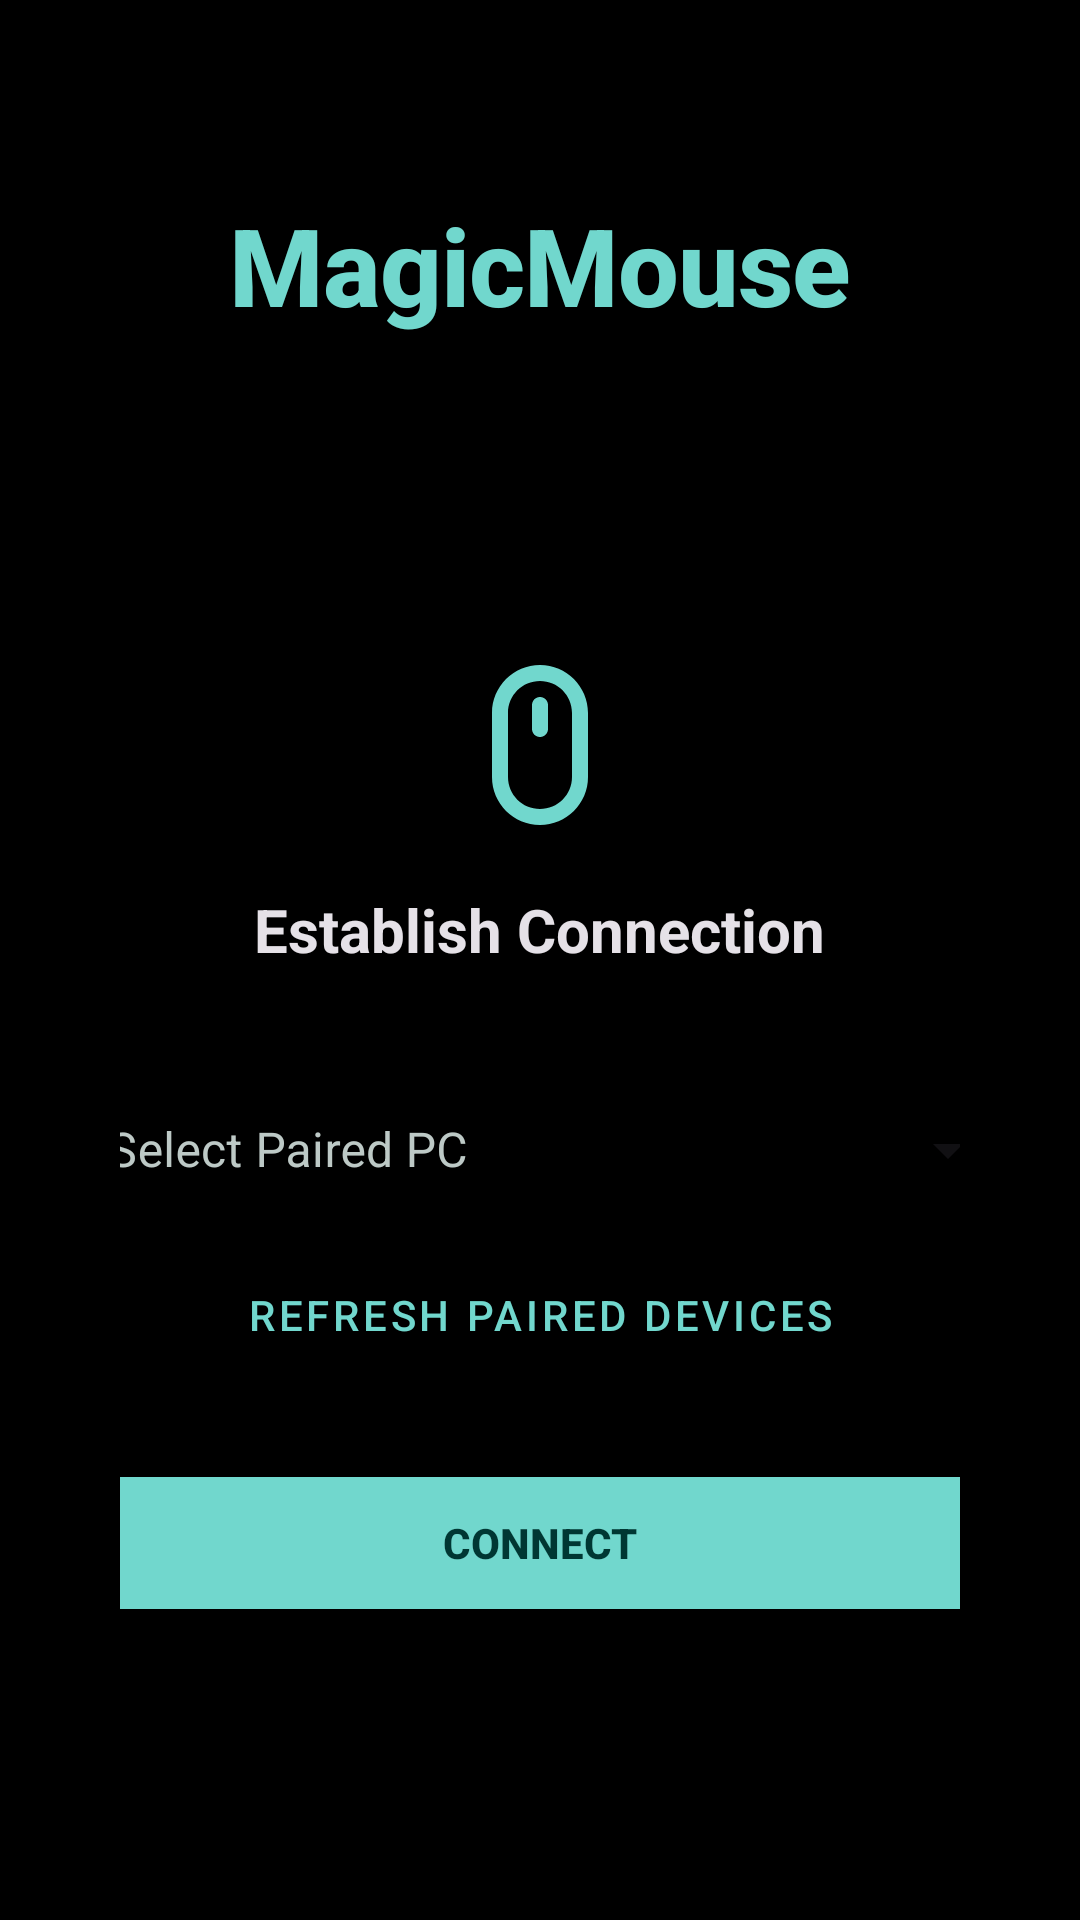

Android layout source for this screen:
<!-- AndroidManifest.xml: application theme Theme.MagicMouse -->
<!-- res/layout/activity_welcome.xml -->
<?xml version="1.0" encoding="utf-8"?>
<androidx.constraintlayout.widget.ConstraintLayout 
    xmlns:android="http://schemas.android.com/apk/res/android"
    xmlns:app="http://schemas.android.com/apk/res-auto"
    xmlns:tools="http://schemas.android.com/tools"
    android:layout_width="match_parent"
    android:layout_height="match_parent"
    android:background="@color/background"
    tools:context=".WelcomeActivity">

    
    <androidx.constraintlayout.widget.ConstraintLayout
        android:id="@+id/topAppBar"
        android:layout_width="match_parent"
        android:layout_height="wrap_content"
        android:background="@color/surface"
        android:paddingHorizontal="16dp"
        android:paddingTop="64dp"
        android:paddingBottom="16dp"
        app:layout_constraintTop_toTopOf="parent">

        <TextView
            android:id="@+id/titleText"
            android:layout_width="wrap_content"
            android:layout_height="wrap_content"
            android:text="MagicMouse"
            android:textColor="@color/primary"
            android:textSize="36sp"
            android:fontFamily="sans-serif-medium"
            android:textStyle="bold"
            android:letterSpacing="-0.01"
            app:layout_constraintStart_toStartOf="parent"
            app:layout_constraintEnd_toEndOf="parent"
            app:layout_constraintTop_toTopOf="parent" />
    </androidx.constraintlayout.widget.ConstraintLayout>

    
    <LinearLayout
        android:layout_width="match_parent"
        android:layout_height="0dp"
        android:orientation="vertical"
        android:gravity="center_horizontal"
        android:padding="16dp"
        app:layout_constraintTop_toBottomOf="@id/topAppBar"
        app:layout_constraintBottom_toBottomOf="parent">

        
        <androidx.cardview.widget.CardView
            android:id="@+id/connectCard"
            android:layout_width="match_parent"
            android:layout_height="wrap_content"
            android:layout_marginTop="48dp"
            app:cardBackgroundColor="@android:color/transparent"
            app:cardElevation="0dp">

            <LinearLayout
                android:layout_width="match_parent"
                android:layout_height="wrap_content"
                android:orientation="vertical"
                android:gravity="center_horizontal"
                android:padding="24dp">

                
                <ImageView
                    android:id="@+id/logoIcon"
                    android:layout_width="64dp"
                    android:layout_height="64dp"
                    android:layout_gravity="center_horizontal"
                    android:layout_marginBottom="16dp"
                    android:src="@drawable/ic_mouse"
                    app:tint="@color/primary" />

                
                <TextView
                    android:layout_width="wrap_content"
                    android:layout_height="wrap_content"
                    android:layout_gravity="center_horizontal"
                    android:text="Establish Connection"
                    android:textColor="@color/on_surface"
                    android:textSize="20sp"
                    android:textStyle="bold"
                    android:layout_marginBottom="4dp" />

                
                <com.google.android.material.button.MaterialButtonToggleGroup
                    android:id="@+id/modeToggleGroup"
                    android:layout_width="wrap_content"
                    android:layout_height="wrap_content"
                    android:layout_gravity="center_horizontal"
                    android:layout_marginBottom="24dp"
                    app:singleSelection="true"
                    app:selectionRequired="true"
                    app:checkedButton="@id/btnModeBluetooth">

                    <Button
                        android:id="@+id/btnModeBluetooth"
                        style="@style/Widget.MaterialComponents.Button.OutlinedButton"
                        android:layout_width="wrap_content"
                        android:layout_height="wrap_content"
                        android:text="Bluetooth"
                        android:textSize="13sp" />

                    <Button
                        android:id="@+id/btnModeWifi"
                        style="@style/Widget.MaterialComponents.Button.OutlinedButton"
                        android:layout_width="wrap_content"
                        android:layout_height="wrap_content"
                        android:text="Wi-Fi (UDP)"
                        android:textSize="13sp" />
                </com.google.android.material.button.MaterialButtonToggleGroup>

                
                <LinearLayout
                    android:id="@+id/bluetoothContainer"
                    android:layout_width="match_parent"
                    android:layout_height="wrap_content"
                    android:orientation="vertical"
                    android:gravity="center_horizontal"
                    android:visibility="visible">

                    <com.google.android.material.textfield.TextInputLayout
                        android:id="@+id/deviceInputLayout"
                        android:layout_width="320dp"
                        android:layout_height="wrap_content"
                        android:hint="Select Paired PC"
                        app:hintTextColor="@color/primary"
                        app:boxStrokeColor="@color/primary"
                        app:boxStrokeWidth="1dp"
                        app:boxStrokeWidthFocused="2dp"
                        app:boxCornerRadiusTopStart="12dp"
                        app:boxCornerRadiusTopEnd="12dp"
                        app:boxCornerRadiusBottomStart="12dp"
                        app:boxCornerRadiusBottomEnd="12dp"
                        android:textColorHint="@color/on_surface_variant"
                        style="@style/Widget.MaterialComponents.TextInputLayout.OutlinedBox.ExposedDropdownMenu">

                        <AutoCompleteTextView
                            android:id="@+id/deviceAutoComplete"
                            android:layout_width="match_parent"
                            android:layout_height="wrap_content"
                            android:textColor="@color/on_surface"
                            android:inputType="none"
                            android:padding="16dp" />
                    </com.google.android.material.textfield.TextInputLayout>

                    <Button
                        android:id="@+id/refreshButton"
                        style="@style/Widget.MaterialComponents.Button.TextButton"
                        android:layout_width="wrap_content"
                        android:layout_height="wrap_content"
                        android:layout_marginTop="4dp"
                        android:text="Refresh Paired Devices"
                        android:textColor="@color/primary" />
                </LinearLayout>

                
                <LinearLayout
                    android:id="@+id/wifiContainer"
                    android:layout_width="match_parent"
                    android:layout_height="wrap_content"
                    android:orientation="vertical"
                    android:gravity="center_horizontal"
                    android:visibility="gone">

                    <com.google.android.material.textfield.TextInputLayout
                        android:id="@+id/ipInputLayout"
                        android:layout_width="320dp"
                        android:layout_height="wrap_content"
                        android:hint="PC IP Address"
                        app:hintTextColor="@color/primary"
                        app:boxStrokeColor="@color/primary"
                        app:boxStrokeWidth="1dp"
                        app:boxStrokeWidthFocused="2dp"
                        app:boxCornerRadiusTopStart="12dp"
                        app:boxCornerRadiusTopEnd="12dp"
                        app:boxCornerRadiusBottomStart="12dp"
                        app:boxCornerRadiusBottomEnd="12dp"
                        android:textColorHint="@color/on_surface_variant"
                        style="@style/Widget.MaterialComponents.TextInputLayout.OutlinedBox">

                        <com.google.android.material.textfield.TextInputEditText
                            android:id="@+id/ipEditText"
                            android:layout_width="match_parent"
                            android:layout_height="wrap_content"
                            android:textColor="@color/on_surface"
                            android:inputType="textUri"
                            android:singleLine="true" />
                    </com.google.android.material.textfield.TextInputLayout>

                    <com.google.android.material.textfield.TextInputLayout
                        android:id="@+id/portInputLayout"
                        android:layout_width="320dp"
                        android:layout_height="wrap_content"
                        android:layout_marginTop="12dp"
                        android:hint="Port"
                        app:hintTextColor="@color/primary"
                        app:boxStrokeColor="@color/primary"
                        app:boxStrokeWidth="1dp"
                        app:boxStrokeWidthFocused="2dp"
                        app:boxCornerRadiusTopStart="12dp"
                        app:boxCornerRadiusTopEnd="12dp"
                        app:boxCornerRadiusBottomStart="12dp"
                        app:boxCornerRadiusBottomEnd="12dp"
                        android:textColorHint="@color/on_surface_variant"
                        style="@style/Widget.MaterialComponents.TextInputLayout.OutlinedBox">

                        <com.google.android.material.textfield.TextInputEditText
                            android:id="@+id/portEditText"
                            android:layout_width="match_parent"
                            android:layout_height="wrap_content"
                            android:text="9876"
                            android:textColor="@color/on_surface"
                            android:inputType="number"
                            android:singleLine="true" />
                    </com.google.android.material.textfield.TextInputLayout>
                </LinearLayout>

                
                <Button
                    android:id="@+id/connectButton"
                    android:layout_width="320dp"
                    android:layout_height="56dp"
                    android:layout_gravity="center_horizontal"
                    android:layout_marginTop="24dp"
                    android:text="Connect"
                    android:textColor="@color/on_primary"
                    android:textSize="14sp"
                    android:textStyle="bold"
                    android:backgroundTint="@color/primary"
                    app:cornerRadius="28dp" />

                
                <TextView
                    android:id="@+id/statusText"
                    android:layout_width="match_parent"
                    android:layout_height="wrap_content"
                    android:layout_marginTop="16dp"
                    android:gravity="center"
                    android:textColor="@color/on_surface_variant"
                    android:textSize="14sp" />
            </LinearLayout>
        </androidx.cardview.widget.CardView>
    </LinearLayout>
</androidx.constraintlayout.widget.ConstraintLayout>
<!-- resources referenced by this layout -->
<resources>
  <color name="background">#000000</color>
  <color name="on_primary">#003733</color>
  <color name="on_surface">#e5e1e7</color>
  <color name="on_surface_variant">#bdc9c6</color>
  <color name="primary">#71d7cd</color>
  <color name="surface">#000000</color>
  <!-- drawable ic_mouse (drawable) -->
  <?xml version="1.0" encoding="utf-8"?>
  <vector xmlns:android="http://schemas.android.com/apk/res/android"
      android:width="64dp"
      android:height="64dp"
      android:viewportWidth="24"
      android:viewportHeight="24">
      
      <path
          android:fillColor="@color/cyan_accent"
          android:pathData="M12,2C8.69,2 6,4.69 6,8v8c0,3.31 2.69,6 6,6s6,-2.69 6,-6V8c0,-3.31 -2.69,-6 -6,-6zm4,14c0,2.21 -1.79,4 -4,4s-4,-1.79 -4,-4V8c0,-2.21 1.79,-4 4,-4s4,1.79 4,4v8z"/>
      
      <path
          android:fillColor="@color/cyan_accent"
          android:pathData="M12,6c-0.55,0 -1,0.45 -1,1v3c0,0.55 0.45,1 1,1s1,-0.45 1,-1V7c0,-0.55 -0.45,-1 -1,-1z"/>
  </vector>
  <style name="Theme.MagicMouse" parent="Theme.Material3.DayNight.NoActionBar">
          
          <item name="colorPrimary">@color/cyan_accent</item>
          <item name="colorOnPrimary">@color/black</item>
          <item name="colorSecondary">@color/cyan_dark</item>
          <item name="android:windowBackground">@color/black</item>
          <item name="android:statusBarColor">@color/black</item>
          <item name="android:navigationBarColor">@color/black</item>
      </style>
  <color name="cyan_accent">#71d7cd</color>
  <color name="black">#000000</color>
  <color name="cyan_dark">#003733</color>
</resources>
